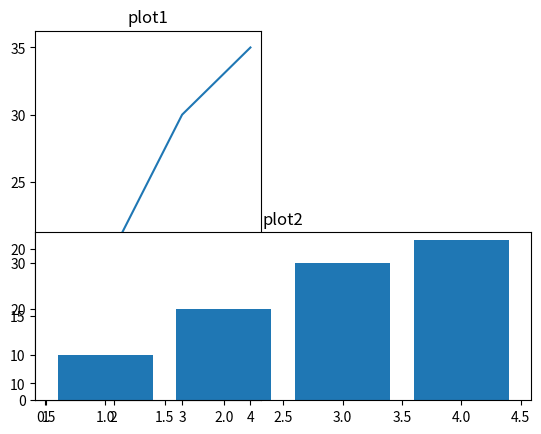

This figure's Python source:
import matplotlib.pyplot as plt
x=[1,2,3,4]
y=[10,20,30,35]

plt.subplot(1,2,1)
plt.plot(x,y)
plt.title("plot1")

plt.subplot(2,1,2)
plt.bar(x,y)
plt.title("plot2")
plt.show()
